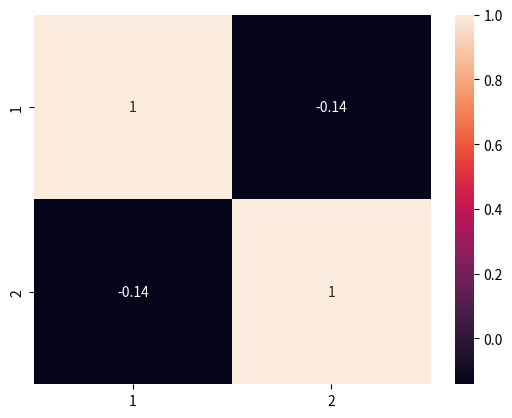

Recreate this plot in Python.
import pandas as pd
import seaborn as sn
import matplotlib.pyplot as plt

df = pd.DataFrame({"1": [1, 2, 3, 4],
                   "2": [2, 4, 5, 1],
                   })

correlation = df.corr()
print(correlation)

sn.heatmap(correlation, annot=True)
plt.show()